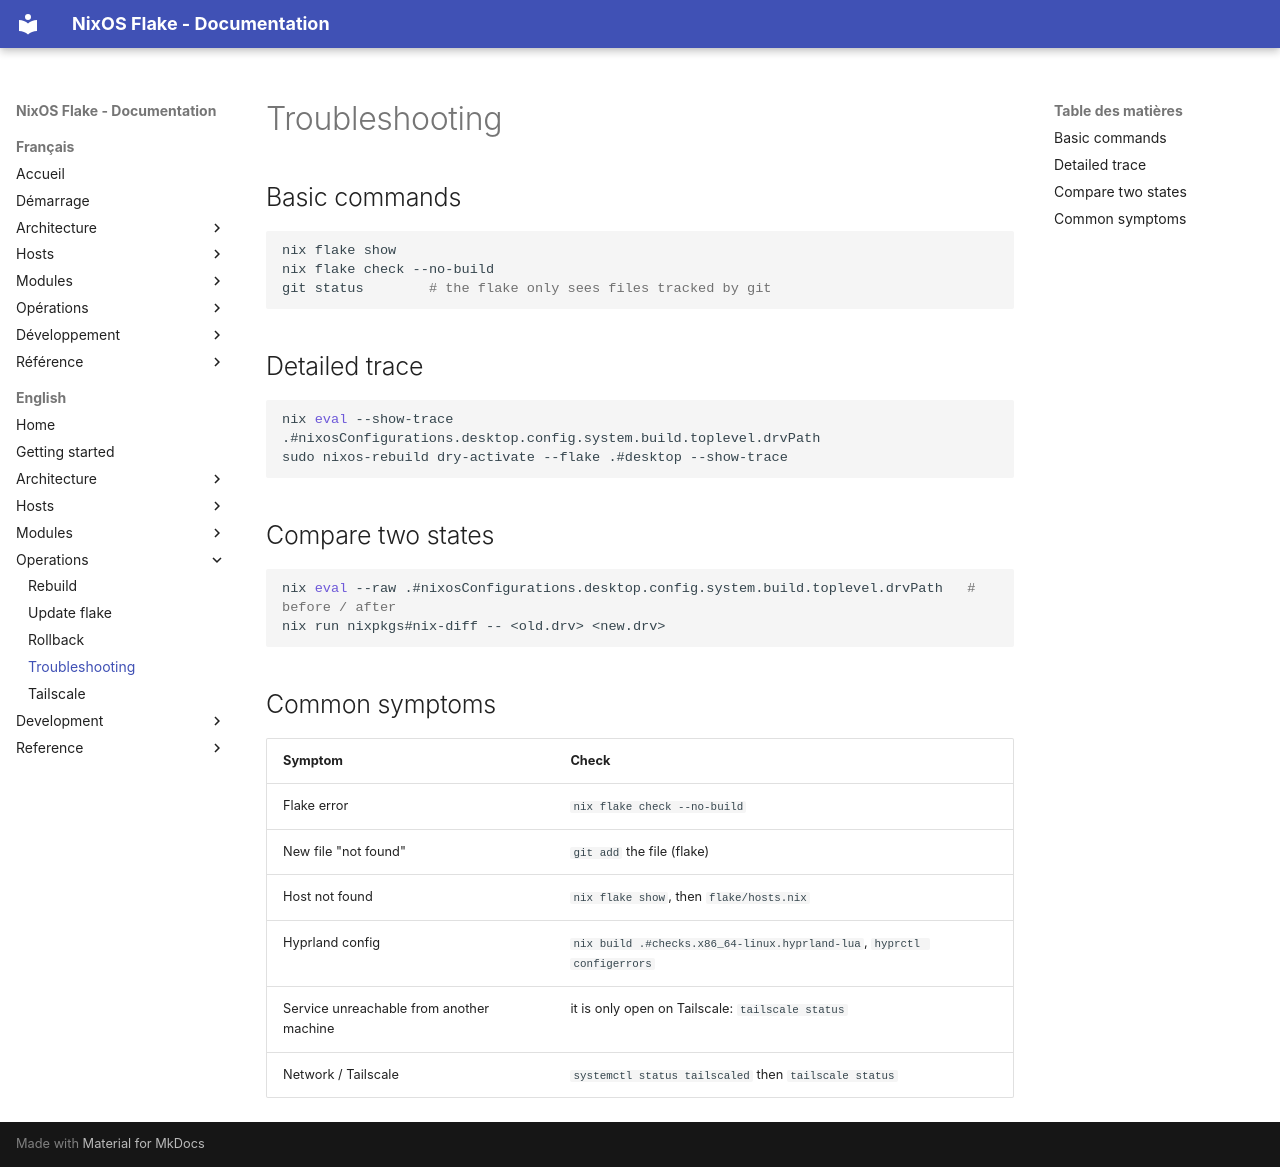

repository: llafon-analytics/nixos · page: en/operations/troubleshooting/index.html · generator: mkdocs

# Troubleshooting

## Basic commands

```sh
nix flake show
nix flake check --no-build
git status        # the flake only sees files tracked by git
```

## Detailed trace

```sh
nix eval --show-trace .#nixosConfigurations.desktop.config.system.build.toplevel.drvPath
sudo nixos-rebuild dry-activate --flake .#desktop --show-trace
```

## Compare two states

```sh
nix eval --raw .#nixosConfigurations.desktop.config.system.build.toplevel.drvPath   # before / after
nix run nixpkgs#nix-diff -- <old.drv> <new.drv>
```

## Common symptoms

| Symptom | Check |
|---|---|
| Flake error | `nix flake check --no-build` |
| New file "not found" | `git add` the file (flake) |
| Host not found | `nix flake show`, then `flake/hosts.nix` |
| Hyprland config | `nix build .#checks.x86_64-linux.hyprland-lua`, `hyprctl configerrors` |
| Service unreachable from another machine | it is only open on Tailscale: `tailscale status` |
| Network / Tailscale | `systemctl status tailscaled` then `tailscale status` |
